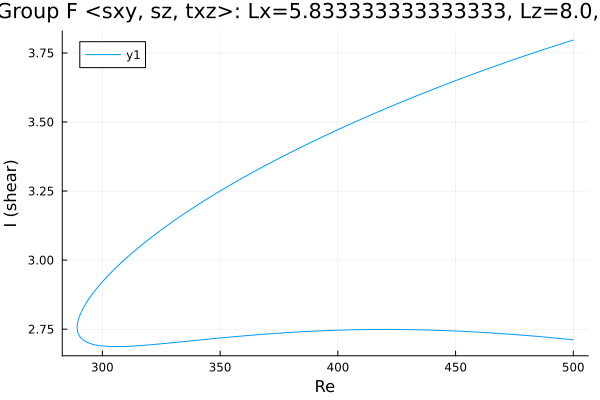

Values plotted in this chart, from the file beside it:
Re, shear
500.0, 2.712
499.3, 2.712
497.9, 2.713
496.5, 2.715
495.1, 2.716
493.6, 2.717
492.2, 2.718
490.8, 2.719
489.4, 2.72
488, 2.721
486.6, 2.722
485.2, 2.724
483.7, 2.725
482.3, 2.726
480.9, 2.727
479.5, 2.728
478.1, 2.729
476.7, 2.729
475.3, 2.73
473.8, 2.731
472.4, 2.732
471, 2.733
469.6, 2.734
468.2, 2.735
466.8, 2.736
465.7, 2.736
464.3, 2.737
462.9, 2.738
461.5, 2.738
460, 2.739
458.6, 2.74
457.2, 2.74
455.8, 2.741
454.4, 2.742
453, 2.742
451.6, 2.743
450.1, 2.743
448.7, 2.744
447.3, 2.744
445.9, 2.745
444.5, 2.745
443.1, 2.746
441.7, 2.746
440.2, 2.746
438.8, 2.747
437.4, 2.747
436, 2.747
434.6, 2.748
433.2, 2.748
431.8, 2.748
430.3, 2.748
428.9, 2.749
427.5, 2.749
426.1, 2.749
424.7, 2.749
423.3, 2.749
421.9, 2.749
420.4, 2.749
419, 2.749
417.6, 2.749
... 312 more rows
